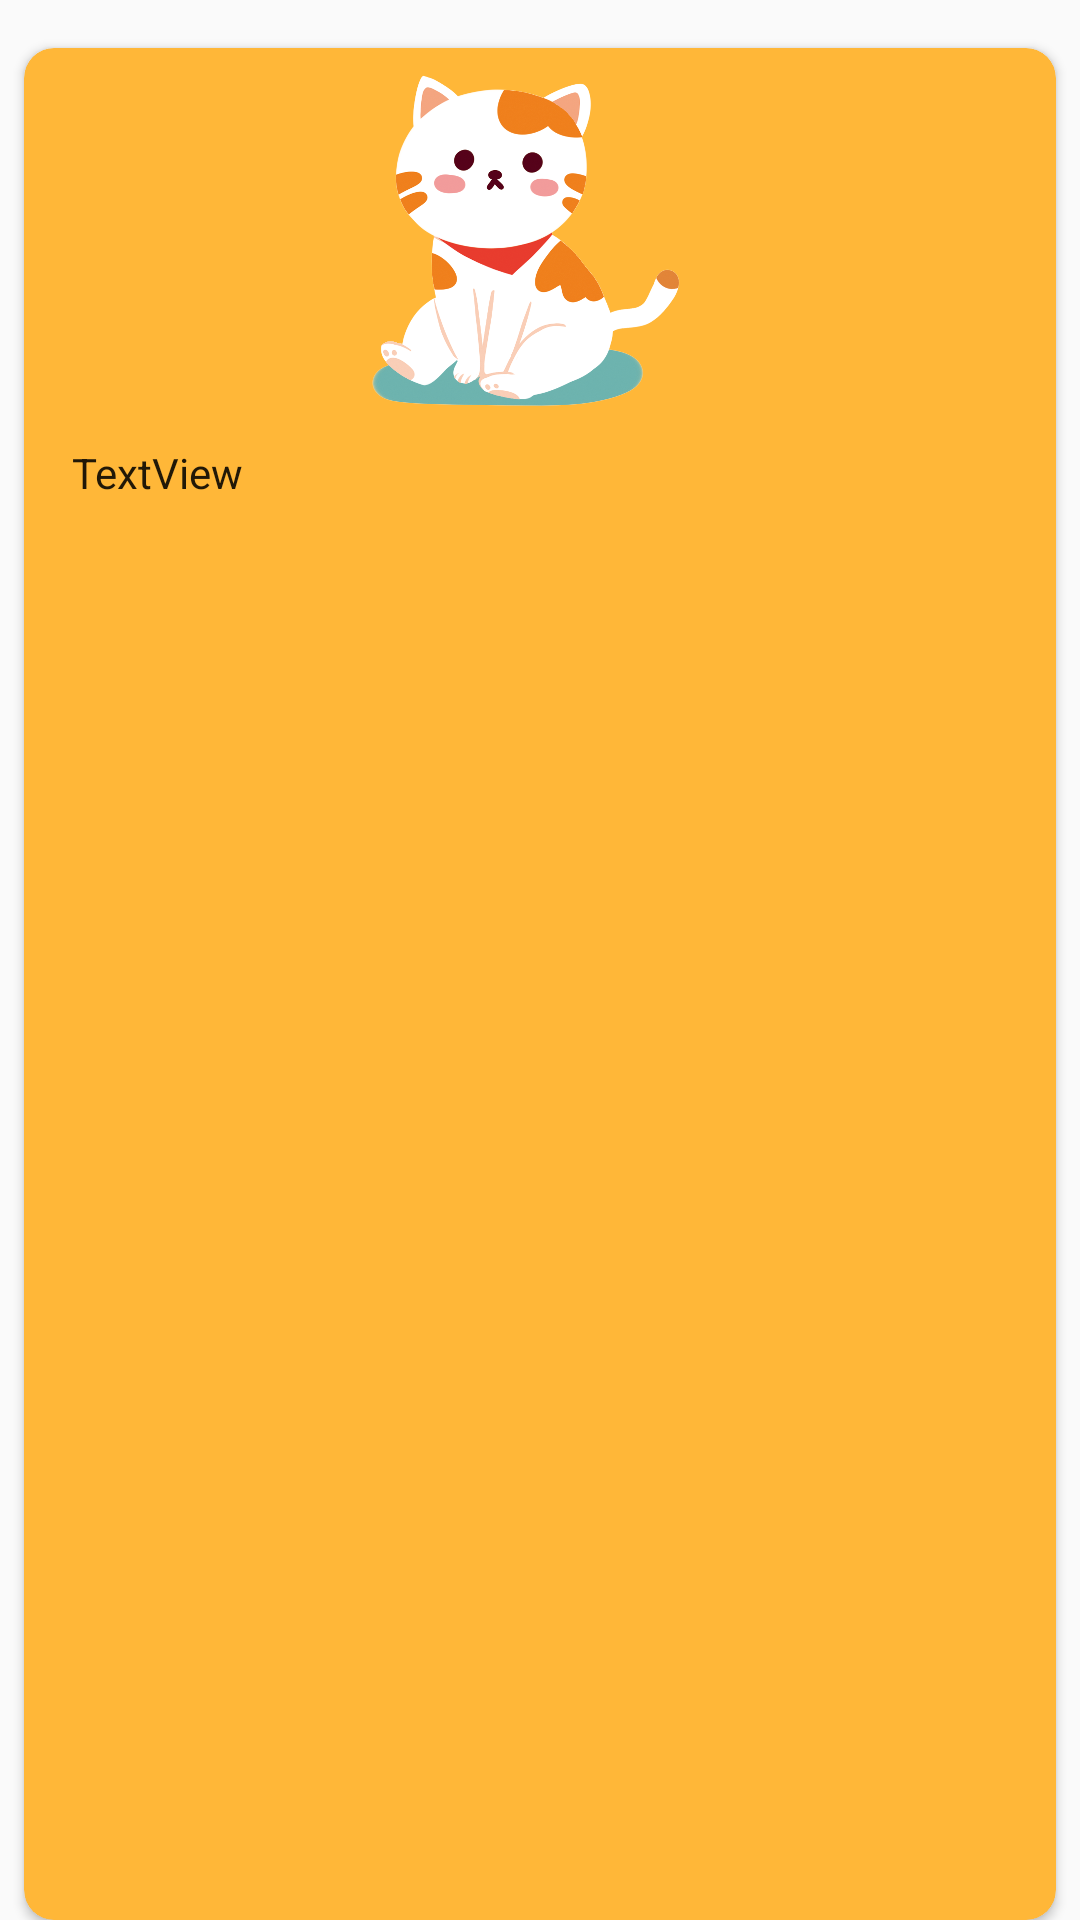

Write the Android layout XML for this screen, with the resource values it uses.
<!-- AndroidManifest.xml: application theme Theme.StrayAnimals -->
<!-- res/layout/waterfall_item.xml -->
<?xml version="1.0" encoding="utf-8"?>
<androidx.constraintlayout.widget.ConstraintLayout xmlns:android="http://schemas.android.com/apk/res/android"
    xmlns:app="http://schemas.android.com/apk/res-auto"
    xmlns:tools="http://schemas.android.com/tools"
    android:layout_width="match_parent"
    android:layout_height="match_parent">

    <androidx.cardview.widget.CardView
        android:layout_width="match_parent"
        android:layout_height="match_parent"
        android:layout_marginStart="8dp"
        android:layout_marginTop="16dp"
        android:layout_marginEnd="8dp"
        app:cardBackgroundColor="@color/orange"
        app:cardCornerRadius="10dp"
        app:layout_constraintBottom_toBottomOf="parent"
        app:layout_constraintEnd_toEndOf="parent"
        app:layout_constraintHorizontal_bias="0.0"
        app:layout_constraintStart_toStartOf="parent"
        app:layout_constraintTop_toTopOf="parent">

        <androidx.constraintlayout.widget.ConstraintLayout
            android:layout_width="match_parent"
            android:layout_height="wrap_content">

            <ImageView
                android:id="@+id/wfImageView"
                android:layout_width="128dp"
                android:layout_height="120dp"
                android:layout_marginStart="5dp"
                android:layout_marginTop="4dp"
                android:layout_marginEnd="5dp"
                app:layout_constraintEnd_toEndOf="parent"
                app:layout_constraintHorizontal_bias="0.5"
                app:layout_constraintStart_toStartOf="parent"
                app:layout_constraintTop_toTopOf="parent"
                app:srcCompat="@drawable/cat2" />

            <TextView
                android:id="@+id/wftextView_digest"
                android:layout_width="match_parent"
                android:layout_height="wrap_content"
                android:layout_marginStart="16dp"
                android:layout_marginTop="8dp"
                android:layout_marginEnd="16dp"
                android:layout_marginBottom="8dp"
                android:text="TextView"
                android:textAppearance="@style/TextAppearance.AppCompat.Body1"
                app:layout_constraintBottom_toBottomOf="parent"
                app:layout_constraintEnd_toEndOf="parent"
                app:layout_constraintStart_toStartOf="parent"
                app:layout_constraintTop_toBottomOf="@+id/wfImageView" />
        </androidx.constraintlayout.widget.ConstraintLayout>
    </androidx.cardview.widget.CardView>
</androidx.constraintlayout.widget.ConstraintLayout>
<!-- resources referenced by this layout -->
<resources>
  <color name="orange">#ffb738</color>
  <!-- drawable cat2: png bitmap (drawable, 603063 bytes) -->
  <style name="Theme.StrayAnimals" parent="Theme.MaterialComponents.DayNight.NoActionBar.Bridge">
          
          <item name="colorPrimary">@color/purple_500</item>
          <item name="colorPrimaryVariant">@color/purple_700</item>
          <item name="colorOnPrimary">@color/white</item>
          
          <item name="colorSecondary">@color/teal_200</item>
          <item name="colorSecondaryVariant">@color/teal_700</item>
          <item name="colorOnSecondary">@color/black</item>
          
          <item name="android:statusBarColor" tools:targetApi="l">?attr/colorPrimaryVariant</item>
          
      </style>
  <color name="purple_500">#FF6200EE</color>
  <color name="purple_700">#FF3700B3</color>
  <color name="white">#FFFFFFFF</color>
  <color name="teal_200">#FF03DAC5</color>
  <color name="teal_700">#FF018786</color>
  <color name="black">#FF000000</color>
</resources>
